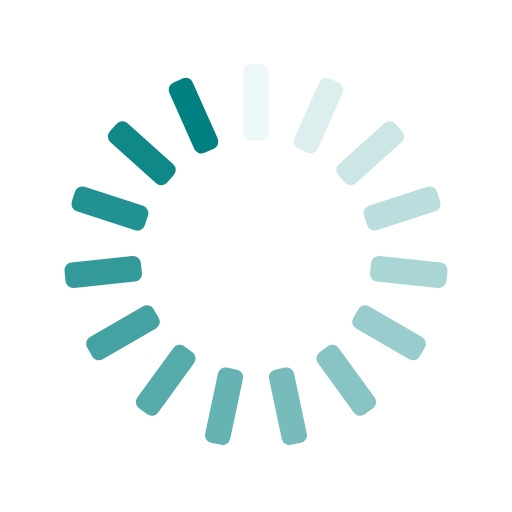
t = 0.00 s
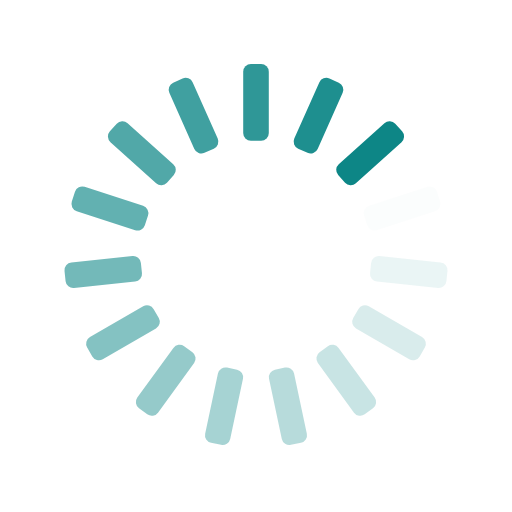
t = 0.25 s
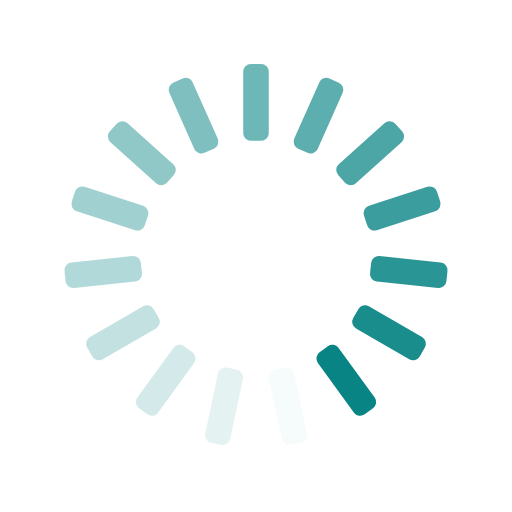
t = 0.50 s
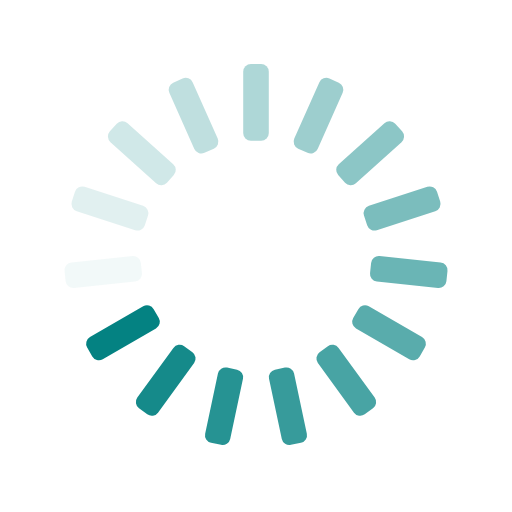
t = 0.75 s

The animated SVG that drew these frames (rendered in a browser with its animation timeline set to each time). Animation: 15 SMIL elements (animate=15); one cycle of 1.00 s, repeats indefinitely.

<svg xmlns="http://www.w3.org/2000/svg" xmlns:xlink="http://www.w3.org/1999/xlink" style="margin:auto;background:transparent;display:block;" width="200px" height="200px" viewBox="0 0 100 100" preserveAspectRatio="xMidYMid">
<g transform="rotate(0 50 50)">
  <rect x="47.5" y="12.5" rx="1.5" ry="1.5" width="5" height="15" fill="#008080">
    <animate attributeName="opacity" values="1;0" keyTimes="0;1" dur="1s" begin="-0.9333333333333333s" repeatCount="indefinite"></animate>
  </rect>
</g><g transform="rotate(24 50 50)">
  <rect x="47.5" y="12.5" rx="1.5" ry="1.5" width="5" height="15" fill="#008080">
    <animate attributeName="opacity" values="1;0" keyTimes="0;1" dur="1s" begin="-0.8666666666666667s" repeatCount="indefinite"></animate>
  </rect>
</g><g transform="rotate(48 50 50)">
  <rect x="47.5" y="12.5" rx="1.5" ry="1.5" width="5" height="15" fill="#008080">
    <animate attributeName="opacity" values="1;0" keyTimes="0;1" dur="1s" begin="-0.8s" repeatCount="indefinite"></animate>
  </rect>
</g><g transform="rotate(72 50 50)">
  <rect x="47.5" y="12.5" rx="1.5" ry="1.5" width="5" height="15" fill="#008080">
    <animate attributeName="opacity" values="1;0" keyTimes="0;1" dur="1s" begin="-0.7333333333333333s" repeatCount="indefinite"></animate>
  </rect>
</g><g transform="rotate(96 50 50)">
  <rect x="47.5" y="12.5" rx="1.5" ry="1.5" width="5" height="15" fill="#008080">
    <animate attributeName="opacity" values="1;0" keyTimes="0;1" dur="1s" begin="-0.6666666666666666s" repeatCount="indefinite"></animate>
  </rect>
</g><g transform="rotate(120 50 50)">
  <rect x="47.5" y="12.5" rx="1.5" ry="1.5" width="5" height="15" fill="#008080">
    <animate attributeName="opacity" values="1;0" keyTimes="0;1" dur="1s" begin="-0.6s" repeatCount="indefinite"></animate>
  </rect>
</g><g transform="rotate(144 50 50)">
  <rect x="47.5" y="12.5" rx="1.5" ry="1.5" width="5" height="15" fill="#008080">
    <animate attributeName="opacity" values="1;0" keyTimes="0;1" dur="1s" begin="-0.5333333333333333s" repeatCount="indefinite"></animate>
  </rect>
</g><g transform="rotate(168 50 50)">
  <rect x="47.5" y="12.5" rx="1.5" ry="1.5" width="5" height="15" fill="#008080">
    <animate attributeName="opacity" values="1;0" keyTimes="0;1" dur="1s" begin="-0.4666666666666667s" repeatCount="indefinite"></animate>
  </rect>
</g><g transform="rotate(192 50 50)">
  <rect x="47.5" y="12.5" rx="1.5" ry="1.5" width="5" height="15" fill="#008080">
    <animate attributeName="opacity" values="1;0" keyTimes="0;1" dur="1s" begin="-0.4s" repeatCount="indefinite"></animate>
  </rect>
</g><g transform="rotate(216 50 50)">
  <rect x="47.5" y="12.5" rx="1.5" ry="1.5" width="5" height="15" fill="#008080">
    <animate attributeName="opacity" values="1;0" keyTimes="0;1" dur="1s" begin="-0.3333333333333333s" repeatCount="indefinite"></animate>
  </rect>
</g><g transform="rotate(240 50 50)">
  <rect x="47.5" y="12.5" rx="1.5" ry="1.5" width="5" height="15" fill="#008080">
    <animate attributeName="opacity" values="1;0" keyTimes="0;1" dur="1s" begin="-0.26666666666666666s" repeatCount="indefinite"></animate>
  </rect>
</g><g transform="rotate(264 50 50)">
  <rect x="47.5" y="12.5" rx="1.5" ry="1.5" width="5" height="15" fill="#008080">
    <animate attributeName="opacity" values="1;0" keyTimes="0;1" dur="1s" begin="-0.2s" repeatCount="indefinite"></animate>
  </rect>
</g><g transform="rotate(288 50 50)">
  <rect x="47.5" y="12.5" rx="1.5" ry="1.5" width="5" height="15" fill="#008080">
    <animate attributeName="opacity" values="1;0" keyTimes="0;1" dur="1s" begin="-0.13333333333333333s" repeatCount="indefinite"></animate>
  </rect>
</g><g transform="rotate(312 50 50)">
  <rect x="47.5" y="12.5" rx="1.5" ry="1.5" width="5" height="15" fill="#008080">
    <animate attributeName="opacity" values="1;0" keyTimes="0;1" dur="1s" begin="-0.06666666666666667s" repeatCount="indefinite"></animate>
  </rect>
</g><g transform="rotate(336 50 50)">
  <rect x="47.5" y="12.5" rx="1.5" ry="1.5" width="5" height="15" fill="#008080">
    <animate attributeName="opacity" values="1;0" keyTimes="0;1" dur="1s" begin="0s" repeatCount="indefinite"></animate>
  </rect>
</g>
</svg>
